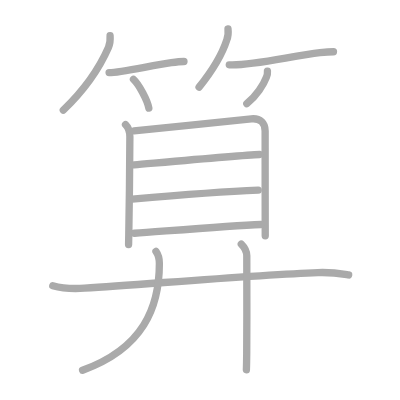
t = 0.00 s
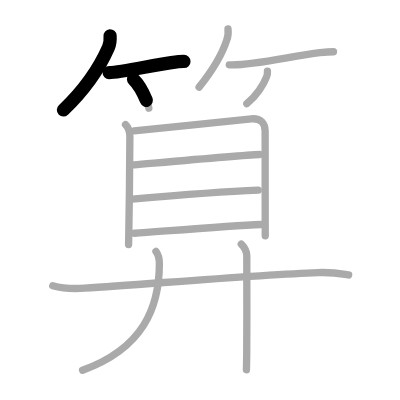
t = 2.75 s
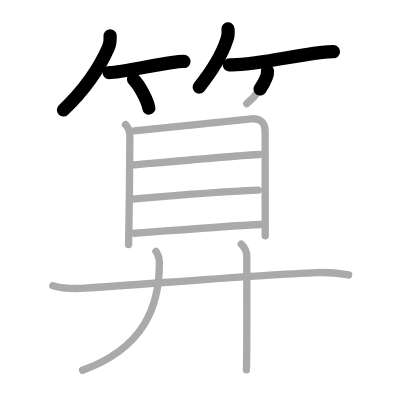
t = 5.50 s
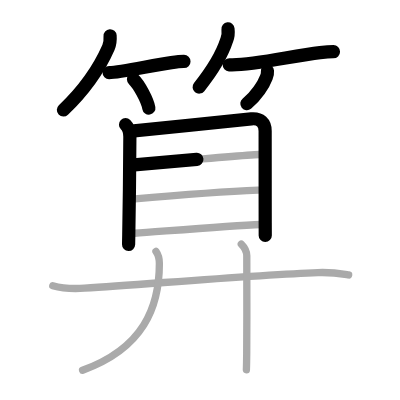
t = 8.50 s
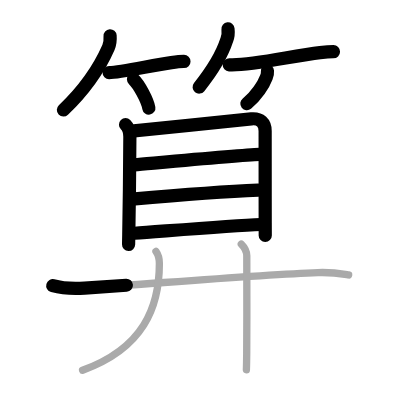
t = 11.25 s
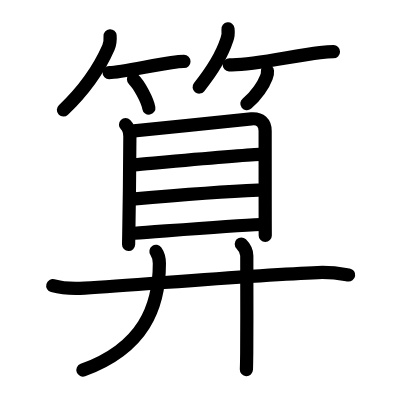
t = 14.00 s

The animated SVG that drew these frames (rendered in a browser with its animation timeline set to each time). Animation: 14 SMIL elements (animate=14); one cycle of 14.00 s.

<?xml version="1.0" standalone="no"?>
<!DOCTYPE svg PUBLIC "-//W3C//DTD SVG 1.1//EN"   "http://www.w3.org/Graphics/SVG/1.1/DTD/svg11.dtd">
<svg width="400px" height="400px"  version="1.1" xmlns="http://www.w3.org/2000/svg">
  <defs>
    <marker id="Triangle" viewBox="0 0 10 10" refX="0" refY="5" markerUnits="strokeWidth" markerWidth="3" style="stroke-opacity:0%;fill:#aaaaaa;" markerHeight="2" orient="auto">
      <path d="M 0 0 L 10 5 L 0 10 z" />
    </marker>
    
    <marker id="Arrow" viewBox="0 0 10 10" refX="5" refY="5" markerUnits="strokeWidth" markerWidth="1.8" style="stroke-opacity:0%;fill:#770000;" markerHeight="2" orient="auto">
      <path d="M 0 4 L 6 4 L 4 1 L 10 5 L 4 9 L 6 6 L 0 6 z" />
        <circle cx="5" cy="5" r="5" />
      </marker>
    
    <marker id="TriangleRed" viewBox="0 0 10 10" refX="0" refY="5" markerUnits="strokeWidth" markerWidth="3" style="stroke-opacity:0%;fill:#CC0000;" markerHeight="2" orient="auto">
      <path d="M 0 0 L 10 5 L 0 10 z" />
    </marker>
    
    <marker id="ArrowRed" viewBox="0 0 10 10" refX="5" refY="5" markerUnits="strokeWidth" markerWidth="1.8" style="stroke-opacity:0%;fill:#CC0000;" markerHeight="2" orient="auto">
      <path d="M 0 4 L 6 4 L 4 1 L 10 5 L 4 9 L 6 6 L 0 6 z" />
        <circle cx="5" cy="5" r="5" />
      </marker>
    
  </defs>
  
  <path style="fill:#ffffff; fill-opacity:100%; fill-rule:evenodd; stroke-width:0;" d="M 0 0 L 400px 0 L 400px 400px L 0 400px L 0 0" />

  <g transform="scale(3.6697247706422 3.6697247706422)">
<path style="fill:none; fill-opacity:0%; fill-rule:evenodd; stroke:#aaaaaa; stroke-opacity:100%; stroke-width: 1.5pt; stroke-linejoin:round; stroke-linecap:round;" d="M30 9.75c0.08 1.13 0.02 2.14-0.45 3.18C27.38 17.88 23.12 24.38 17.25 30"></path>
<path style="fill:none; fill-opacity:0%; fill-rule:evenodd; stroke:#aaaaaa; stroke-opacity:100%; stroke-width: 1.5pt; stroke-linejoin:round; stroke-linecap:round;" d="M29.73 19.79c3.05 0 11.49-1.94 16.96-2.72c1.38-0.2 2.57-0.32 3.44-0.32"></path>
<path style="fill:none; fill-opacity:0%; fill-rule:evenodd; stroke:#aaaaaa; stroke-opacity:100%; stroke-width: 1.5pt; stroke-linejoin:round; stroke-linecap:round;" d="M36.38 21.62c1.48 1.38 3.81 5.69 4.18 7.84"></path>
<path style="fill:none; fill-opacity:0%; fill-rule:evenodd; stroke:#aaaaaa; stroke-opacity:100%; stroke-width: 1.5pt; stroke-linejoin:round; stroke-linecap:round;" d="M62.13 7.88c0.1 0.88-0.01 2.24-0.35 3.04c-1.24 3.84-3.99 8.41-7.53 12.83"></path>
<path style="fill:none; fill-opacity:0%; fill-rule:evenodd; stroke:#aaaaaa; stroke-opacity:100%; stroke-width: 1.5pt; stroke-linejoin:round; stroke-linecap:round;" d="M62.48 17.66c6.07 0.34 17.26-2.48 24.72-3.31c1.49-0.17 2.76-0.26 3.67-0.26"></path>
<path style="fill:none; fill-opacity:0%; fill-rule:evenodd; stroke:#aaaaaa; stroke-opacity:100%; stroke-width: 1.5pt; stroke-linejoin:round; stroke-linecap:round;" d="M72.88 19.38c0.05 0.59-0.05 1.15-0.29 1.67c-0.74 1.97-2.74 5.15-5.34 7.2"></path>
<path style="fill:none; fill-opacity:0%; fill-rule:evenodd; stroke:#aaaaaa; stroke-opacity:100%; stroke-width: 1.5pt; stroke-linejoin:round; stroke-linecap:round;" d="M34.21 33.98c0.9 0.9 1.18 1.96 1.18 3.28c0 4.74-0.16 19.76-0.3 26.74c-0.03 1.56-0.05 2.54-0.05 2.63"></path>
<path style="fill:none; fill-opacity:0%; fill-rule:evenodd; stroke:#aaaaaa; stroke-opacity:100%; stroke-width: 1.5pt; stroke-linejoin:round; stroke-linecap:round;" d="M36.51 35.65c7.57-0.71 29.44-3.03 31.98-3.26c2.5-0.22 3.76 1.11 3.76 3.29c0 0.99 0 14.98 0.02 25.06c0 1.25 0 2.44 0.01 3.53"></path>
<path style="fill:none; fill-opacity:0%; fill-rule:evenodd; stroke:#aaaaaa; stroke-opacity:100%; stroke-width: 1.5pt; stroke-linejoin:round; stroke-linecap:round;" d="M36.57 44.92c7.68-0.67 28.89-2.61 34.17-2.83"></path>
<path style="fill:none; fill-opacity:0%; fill-rule:evenodd; stroke:#aaaaaa; stroke-opacity:100%; stroke-width: 1.5pt; stroke-linejoin:round; stroke-linecap:round;" d="M36 54.25c8.72-0.75 25.9-2.08 34.37-2.43"></path>
<path style="fill:none; fill-opacity:0%; fill-rule:evenodd; stroke:#aaaaaa; stroke-opacity:100%; stroke-width: 1.5pt; stroke-linejoin:round; stroke-linecap:round;" d="M36.66 63.57c8.09-0.57 26-2.03 34.47-2.39"></path>
<path style="fill:none; fill-opacity:0%; fill-rule:evenodd; stroke:#aaaaaa; stroke-opacity:100%; stroke-width: 1.5pt; stroke-linejoin:round; stroke-linecap:round;" d="M14.38 77.86c2.39 0.66 6.29 0.82 8.68 0.66c17.82-1.15 47.32-3.65 63.57-4.25c3.99-0.15 6.38 0.32 8.38 0.65"></path>
<path style="fill:none; fill-opacity:0%; fill-rule:evenodd; stroke:#aaaaaa; stroke-opacity:100%; stroke-width: 1.5pt; stroke-linejoin:round; stroke-linecap:round;" d="M42.5 68.5c0.62 0.88 0.93 2.13 0.93 3.3c0 11.82-4.31 23.07-20.93 29.08"></path>
<path style="fill:none; fill-opacity:0%; fill-rule:evenodd; stroke:#aaaaaa; stroke-opacity:100%; stroke-width: 1.5pt; stroke-linejoin:round; stroke-linecap:round;" d="M65.75 66.5c0.88 0.88 1.5 2.19 1.5 3.21c-0.01 1.88 0.06 17.92-0.02 26.56c-0.02 1.93-0.05 3.5-0.09 4.49"></path>

<path style="fill:none; fill-opacity:0%; fill-rule:evenodd; stroke:#000000; stroke-opacity:100%; stroke-width: 2.7pt; stroke-linejoin:round; stroke-linecap:round;" d="M30 9.75c0.08 1.13 0.02 2.14-0.45 3.18C27.38 17.88 23.12 24.38 17.25 30" pathLength="100" stroke-dashoffset="100" stroke-dasharray="100 105"><animate id="dashAnim1" attributeName="stroke-dashoffset" from="100" to="0" dur="1s" calcMode="linear" fill="freeze"/></path>
<path style="fill:none; fill-opacity:0%; fill-rule:evenodd; stroke:#000000; stroke-opacity:100%; stroke-width: 2.7pt; stroke-linejoin:round; stroke-linecap:round;" d="M29.73 19.79c3.05 0 11.49-1.94 16.96-2.72c1.38-0.2 2.57-0.32 3.44-0.32" pathLength="100" stroke-dashoffset="100" stroke-dasharray="100 105"><animate id="dashAnim2" attributeName="stroke-dashoffset" from="100" to="0" dur="1s" calcMode="linear" begin="dashAnim1.end" fill="freeze"/></path>
<path style="fill:none; fill-opacity:0%; fill-rule:evenodd; stroke:#000000; stroke-opacity:100%; stroke-width: 2.7pt; stroke-linejoin:round; stroke-linecap:round;" d="M36.38 21.62c1.48 1.38 3.81 5.69 4.18 7.84" pathLength="100" stroke-dashoffset="100" stroke-dasharray="100 105"><animate id="dashAnim3" attributeName="stroke-dashoffset" from="100" to="0" dur="1s" calcMode="linear" begin="dashAnim2.end" fill="freeze"/></path>
<path style="fill:none; fill-opacity:0%; fill-rule:evenodd; stroke:#000000; stroke-opacity:100%; stroke-width: 2.7pt; stroke-linejoin:round; stroke-linecap:round;" d="M62.13 7.88c0.1 0.88-0.01 2.24-0.35 3.04c-1.24 3.84-3.99 8.41-7.53 12.83" pathLength="100" stroke-dashoffset="100" stroke-dasharray="100 105"><animate id="dashAnim4" attributeName="stroke-dashoffset" from="100" to="0" dur="1s" calcMode="linear" begin="dashAnim3.end" fill="freeze"/></path>
<path style="fill:none; fill-opacity:0%; fill-rule:evenodd; stroke:#000000; stroke-opacity:100%; stroke-width: 2.7pt; stroke-linejoin:round; stroke-linecap:round;" d="M62.48 17.66c6.07 0.34 17.26-2.48 24.72-3.31c1.49-0.17 2.76-0.26 3.67-0.26" pathLength="100" stroke-dashoffset="100" stroke-dasharray="100 105"><animate id="dashAnim5" attributeName="stroke-dashoffset" from="100" to="0" dur="1s" calcMode="linear" begin="dashAnim4.end" fill="freeze"/></path>
<path style="fill:none; fill-opacity:0%; fill-rule:evenodd; stroke:#000000; stroke-opacity:100%; stroke-width: 2.7pt; stroke-linejoin:round; stroke-linecap:round;" d="M72.88 19.38c0.05 0.59-0.05 1.15-0.29 1.67c-0.74 1.97-2.74 5.15-5.34 7.2" pathLength="100" stroke-dashoffset="100" stroke-dasharray="100 105"><animate id="dashAnim6" attributeName="stroke-dashoffset" from="100" to="0" dur="1s" calcMode="linear" begin="dashAnim5.end" fill="freeze"/></path>
<path style="fill:none; fill-opacity:0%; fill-rule:evenodd; stroke:#000000; stroke-opacity:100%; stroke-width: 2.7pt; stroke-linejoin:round; stroke-linecap:round;" d="M34.21 33.98c0.9 0.9 1.18 1.96 1.18 3.28c0 4.74-0.16 19.76-0.3 26.74c-0.03 1.56-0.05 2.54-0.05 2.63" pathLength="100" stroke-dashoffset="100" stroke-dasharray="100 105"><animate id="dashAnim7" attributeName="stroke-dashoffset" from="100" to="0" dur="1s" calcMode="linear" begin="dashAnim6.end" fill="freeze"/></path>
<path style="fill:none; fill-opacity:0%; fill-rule:evenodd; stroke:#000000; stroke-opacity:100%; stroke-width: 2.7pt; stroke-linejoin:round; stroke-linecap:round;" d="M36.51 35.65c7.57-0.71 29.44-3.03 31.98-3.26c2.5-0.22 3.76 1.11 3.76 3.29c0 0.99 0 14.98 0.02 25.06c0 1.25 0 2.44 0.01 3.53" pathLength="100" stroke-dashoffset="100" stroke-dasharray="100 105"><animate id="dashAnim8" attributeName="stroke-dashoffset" from="100" to="0" dur="1s" calcMode="linear" begin="dashAnim7.end" fill="freeze"/></path>
<path style="fill:none; fill-opacity:0%; fill-rule:evenodd; stroke:#000000; stroke-opacity:100%; stroke-width: 2.7pt; stroke-linejoin:round; stroke-linecap:round;" d="M36.57 44.92c7.68-0.67 28.89-2.61 34.17-2.83" pathLength="100" stroke-dashoffset="100" stroke-dasharray="100 105"><animate id="dashAnim9" attributeName="stroke-dashoffset" from="100" to="0" dur="1s" calcMode="linear" begin="dashAnim8.end" fill="freeze"/></path>
<path style="fill:none; fill-opacity:0%; fill-rule:evenodd; stroke:#000000; stroke-opacity:100%; stroke-width: 2.7pt; stroke-linejoin:round; stroke-linecap:round;" d="M36 54.25c8.72-0.75 25.9-2.08 34.37-2.43" pathLength="100" stroke-dashoffset="100" stroke-dasharray="100 105"><animate id="dashAnim10" attributeName="stroke-dashoffset" from="100" to="0" dur="1s" calcMode="linear" begin="dashAnim9.end" fill="freeze"/></path>
<path style="fill:none; fill-opacity:0%; fill-rule:evenodd; stroke:#000000; stroke-opacity:100%; stroke-width: 2.7pt; stroke-linejoin:round; stroke-linecap:round;" d="M36.66 63.57c8.09-0.57 26-2.03 34.47-2.39" pathLength="100" stroke-dashoffset="100" stroke-dasharray="100 105"><animate id="dashAnim11" attributeName="stroke-dashoffset" from="100" to="0" dur="1s" calcMode="linear" begin="dashAnim10.end" fill="freeze"/></path>
<path style="fill:none; fill-opacity:0%; fill-rule:evenodd; stroke:#000000; stroke-opacity:100%; stroke-width: 2.7pt; stroke-linejoin:round; stroke-linecap:round;" d="M14.38 77.86c2.39 0.66 6.29 0.82 8.68 0.66c17.82-1.15 47.32-3.65 63.57-4.25c3.99-0.15 6.38 0.32 8.38 0.65" pathLength="100" stroke-dashoffset="100" stroke-dasharray="100 105"><animate id="dashAnim12" attributeName="stroke-dashoffset" from="100" to="0" dur="1s" calcMode="linear" begin="dashAnim11.end" fill="freeze"/></path>
<path style="fill:none; fill-opacity:0%; fill-rule:evenodd; stroke:#000000; stroke-opacity:100%; stroke-width: 2.7pt; stroke-linejoin:round; stroke-linecap:round;" d="M42.5 68.5c0.62 0.88 0.93 2.13 0.93 3.3c0 11.82-4.31 23.07-20.93 29.08" pathLength="100" stroke-dashoffset="100" stroke-dasharray="100 105"><animate id="dashAnim13" attributeName="stroke-dashoffset" from="100" to="0" dur="1s" calcMode="linear" begin="dashAnim12.end" fill="freeze"/></path>
<path style="fill:none; fill-opacity:0%; fill-rule:evenodd; stroke:#000000; stroke-opacity:100%; stroke-width: 2.7pt; stroke-linejoin:round; stroke-linecap:round;" d="M65.75 66.5c0.88 0.88 1.5 2.19 1.5 3.21c-0.01 1.88 0.06 17.92-0.02 26.56c-0.02 1.93-0.05 3.5-0.09 4.49" pathLength="100" stroke-dashoffset="100" stroke-dasharray="100 105"><animate id="dashAnim14" attributeName="stroke-dashoffset" from="100" to="0" dur="1s" calcMode="linear" begin="dashAnim13.end" fill="freeze"/></path>

</g>

</svg>  
          
